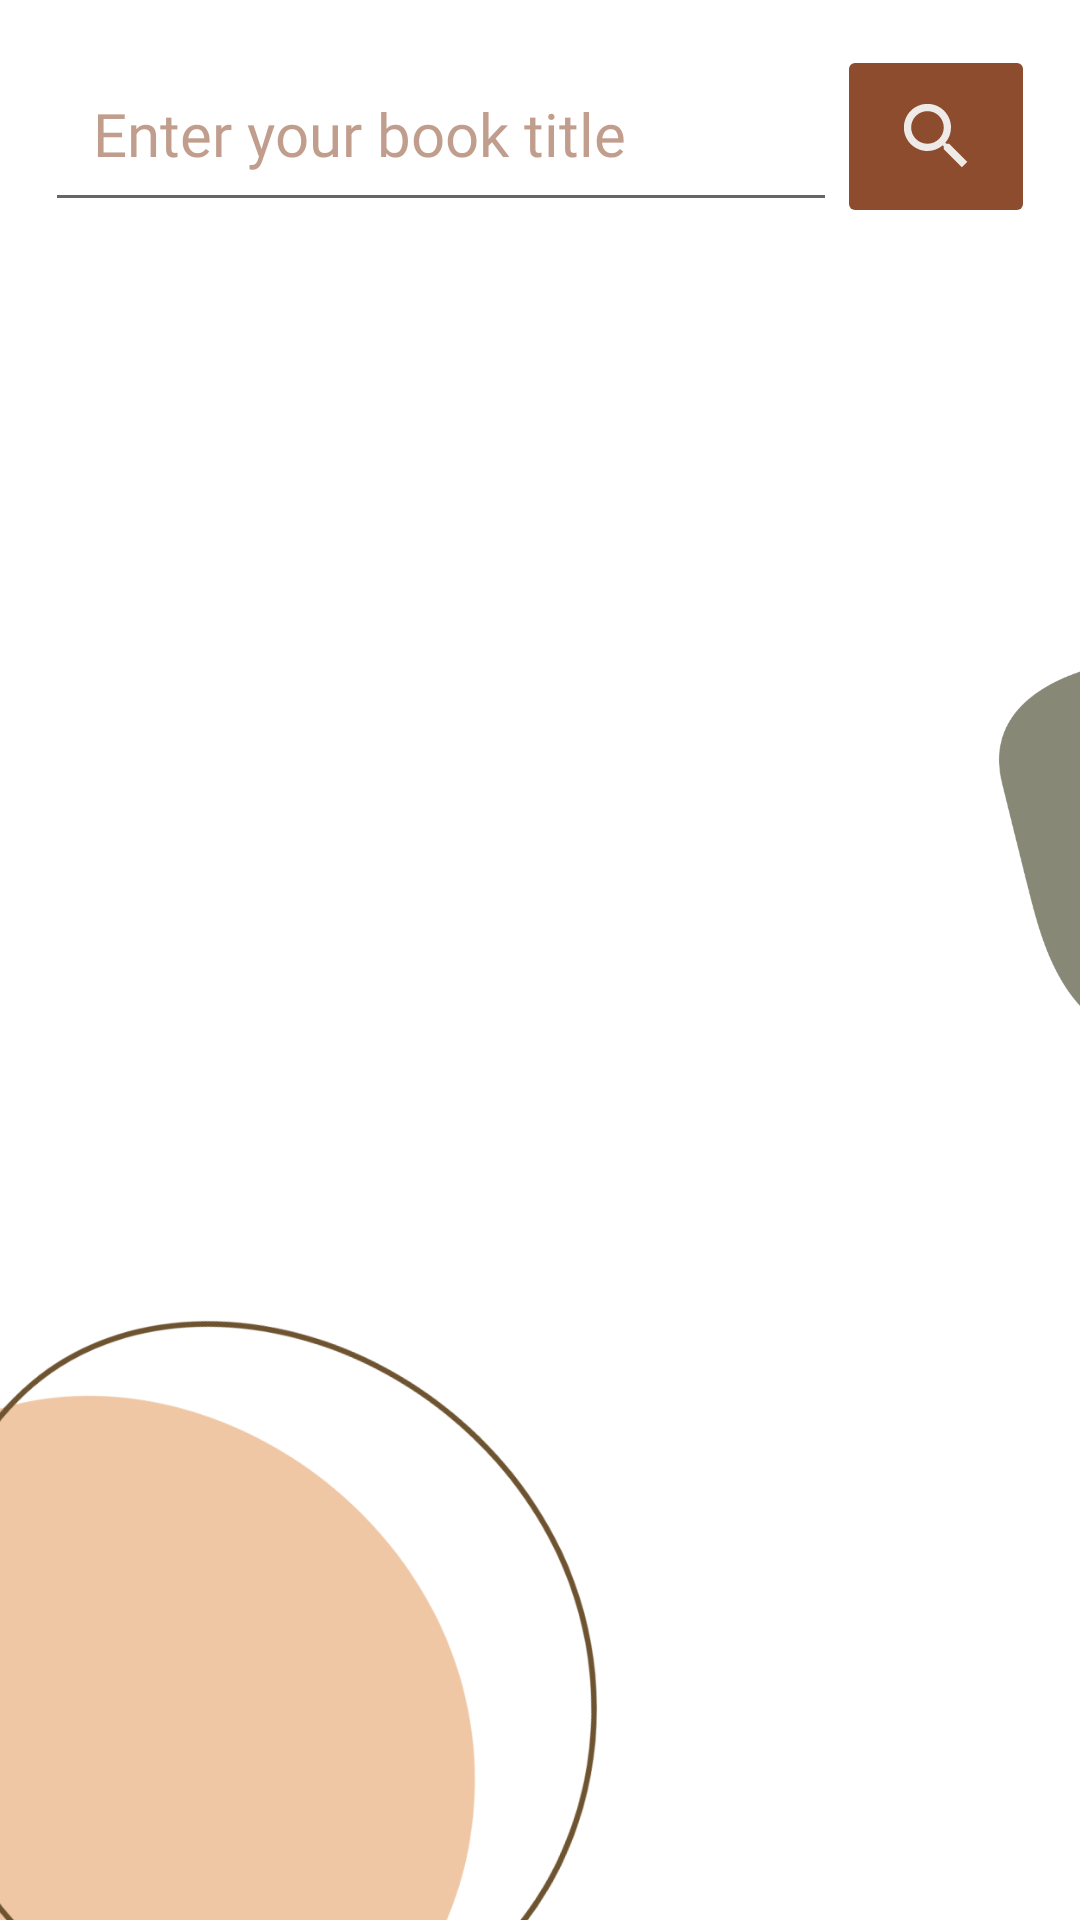

Write the Android layout XML for this screen, with the resource values it uses.
<!-- AndroidManifest.xml: application theme Theme.BookTrackerApp -->
<!-- res/layout/activity_search_book.xml -->
<?xml version="1.0" encoding="utf-8"?>
<androidx.constraintlayout.widget.ConstraintLayout xmlns:android="http://schemas.android.com/apk/res/android"
    xmlns:app="http://schemas.android.com/apk/res-auto"
    xmlns:tools="http://schemas.android.com/tools"
    android:layout_width="match_parent"
    android:layout_height="match_parent"
    tools:context=".SearchBook">

    <ImageView
        android:id="@+id/imageView7"
        android:layout_width="395dp"
        android:layout_height="633dp"
        android:layout_marginTop="260dp"
        android:layout_marginEnd="96dp"
        app:layout_constraintEnd_toEndOf="parent"
        app:layout_constraintTop_toTopOf="parent"
        app:srcCompat="@drawable/untitled_design__7_" />

    <ImageView
        android:id="@+id/imageView8"
        android:layout_width="306dp"
        android:layout_height="531dp"
        android:layout_marginStart="256dp"
        android:layout_marginBottom="84dp"
        app:layout_constraintBottom_toBottomOf="parent"
        app:layout_constraintStart_toStartOf="parent"
        app:srcCompat="@drawable/untitled_design__10_" />

    <RelativeLayout
        android:id="@+id/Rlayout_search_book"
        android:layout_width="match_parent"
        android:layout_height="match_parent">

        <LinearLayout
            android:id="@+id/Llayout_type"
            android:layout_width="match_parent"
            android:layout_height="wrap_content"
            android:orientation="horizontal"
            android:padding="15dp"
            android:weightSum="5">

            <EditText
                android:id="@+id/editText_search_book"
                android:layout_width="0dp"
                android:layout_height="wrap_content"
                android:layout_weight="4"
                android:ems="10"
                android:fontFamily="@font/poppins_medium"
                android:hint="Enter your book title"
                android:inputType="textPersonName"
                android:padding="16dp"
                android:textColor="@color/color_primary"
                android:textColorHint="@color/color_secondary"
                android:textSize="20sp"
                tools:ignore="Suspicious0dp"
                tools:layout_editor_absoluteX="28dp"
                tools:layout_editor_absoluteY="26dp" />

            <ImageButton
                android:id="@+id/search_btn"
                android:layout_width="0dp"
                android:layout_height="wrap_content"
                android:layout_weight="1"
                android:backgroundTint="@color/color_primary"
                android:padding="16dp"
                app:srcCompat="@drawable/search_icon" />
        </LinearLayout>

        <androidx.recyclerview.widget.RecyclerView
            android:id="@+id/recyclerView_search_book"
            android:layout_width="match_parent"
            android:layout_height="match_parent"
            android:layout_below="@id/Llayout_type"
            android:layout_marginEnd="10dp" />

        <ProgressBar
            android:id="@+id/progressBar"
            style="?android:attr/progressBarStyle"
            android:layout_width="wrap_content"
            android:layout_height="wrap_content"
            android:layout_centerInParent="true"
            android:indeterminate="true"
            android:indeterminateTint="@color/color_primary"
            android:indeterminateTintMode="src_atop"
            android:visibility="gone" />

    </RelativeLayout>

</androidx.constraintlayout.widget.ConstraintLayout>
<!-- resources referenced by this layout -->
<resources>
  <color name="color_primary">#8D4C2E</color>
  <color name="color_secondary">#8C8D4C2E</color>
  <!-- drawable search_icon (drawable) -->
  <vector android:height="29dp" android:tint="#EEEAE7"
      android:viewportHeight="24" android:viewportWidth="24"
      android:width="29dp" xmlns:android="http://schemas.android.com/apk/res/android">
      <path android:fillColor="@android:color/white" android:pathData="M15.5,14h-0.79l-0.28,-0.27C15.41,12.59 16,11.11 16,9.5 16,5.91 13.09,3 9.5,3S3,5.91 3,9.5 5.91,16 9.5,16c1.61,0 3.09,-0.59 4.23,-1.57l0.27,0.28v0.79l5,4.99L20.49,19l-4.99,-5zM9.5,14C7.01,14 5,11.99 5,9.5S7.01,5 9.5,5 14,7.01 14,9.5 11.99,14 9.5,14z"/>
  </vector>
  <!-- drawable untitled_design__10_: png bitmap (drawable-hdpi, 17999 bytes) -->
  <!-- drawable untitled_design__7_: png bitmap (drawable-hdpi, 60467 bytes) -->
  <style name="Theme.BookTrackerApp" parent="Theme.MaterialComponents.DayNight.DarkActionBar">
          
          <item name="colorPrimary">@color/purple_500</item>
          <item name="colorPrimaryVariant">@color/purple_700</item>
          <item name="colorOnPrimary">@color/white</item>
          
          <item name="colorSecondary">@color/teal_200</item>
          <item name="colorSecondaryVariant">@color/teal_700</item>
          <item name="colorOnSecondary">@color/black</item>
          
          <item name="android:statusBarColor" tools:targetApi="l">?attr/colorPrimaryVariant</item>
          
      </style>
  <color name="purple_500">#FF6200EE</color>
  <color name="purple_700">#FF3700B3</color>
  <color name="white">#FFFFFFFF</color>
  <color name="teal_200">#FF03DAC5</color>
  <color name="teal_700">#FF018786</color>
  <color name="black">#FF000000</color>
</resources>
